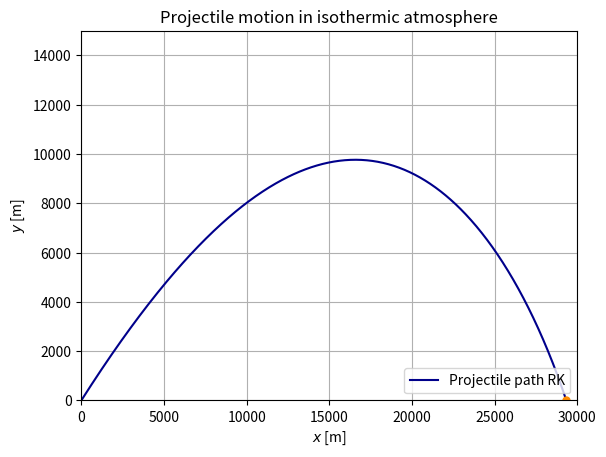
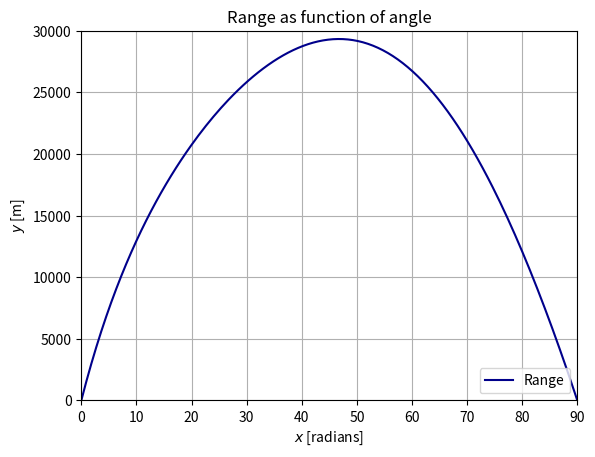

These figures' Python source, in order:
# -*- coding: utf-8 -*-
"""
Created on Mon Sep 17 20:49:47 2018

[redacted]
"""

import numpy as np
import matplotlib.pyplot as plt

g = 9.81
C = -g
B_2 = 4*10**(-5)
Y_0 = 10**(4) #k_b*T/mg


#Initial conditions
X0 = 0
Y0 = 0
#theta = np.deg2rad(47) #47 er beste vinkelen for å få lengst kast
V_start = 700
#U0 = V_start*np.cos(theta)
#V0 = V_start*np.sin(theta)
#print(U0," ",V0)

t_min = 0
t_max = 200
dt = 0.1             #time step / tau
N = int(t_max/dt)


#RUNGE-KUTTA (4th order)
def F(X_, Y_, U_, V_):          #dX/dt
    return U_

def G(X_, Y_, U_, V_):          #dY/dt
    return V_

def H(X_, Y_, U_, V_):          #dU/dt
    #V = (U_**2+V_**2)**(1/2)
    AD = np.exp(-Y_/Y_0) #airdensity isothermal
    return -B_2*AD*(U_**2) #*V

def I(X_, Y_, U_, V_):          #dV/dt
    #V = (U_**2+V_**2)**(1/2)
    AD = np.exp(-Y_/Y_0) #airdensity isothermal
    return C - B_2*AD*(V_**2) #*V

def RK(X0, Y0, U0, V0, t_min, t_max, tau, theta):    
    dt_RK = tau
    N_RK = int(t_max/dt_RK)
    t_RK = np.linspace(t_min, t_max, N_RK)
    x_l=0
    
    X_RK = np.zeros(N_RK)   #Position x
    Y_RK = np.zeros(N_RK)   #Position y
    U_RK = np.zeros(N_RK)   #Velocity x
    V_RK = np.zeros(N_RK)   #Velocity y

    
    X_RK[0] = X0
    Y_RK[0] = Y0
    U_RK[0] = U0
    V_RK[0] = V0

    
    for n in range(N_RK-1):
        k_x1 = dt_RK * F( X_RK[n], Y_RK[n], U_RK[n], V_RK[n] )
        k_y1 = dt_RK * G( X_RK[n], Y_RK[n], U_RK[n], V_RK[n] )
        k_u1 = dt_RK * H( X_RK[n], Y_RK[n], U_RK[n], V_RK[n] )
        k_v1 = dt_RK * I( X_RK[n], Y_RK[n], U_RK[n], V_RK[n] )
        
        k_x2 = dt_RK * F( X_RK[n] + k_x1/2, Y_RK[n] + k_y1/2, U_RK[n] + k_u1/2, V_RK[n] + k_v1/2 )
        k_y2 = dt_RK * G( X_RK[n] + k_x1/2, Y_RK[n] + k_y1/2, U_RK[n] + k_u1/2, V_RK[n] + k_v1/2 )
        k_u2 = dt_RK * H( X_RK[n] + k_x1/2, Y_RK[n] + k_y1/2, U_RK[n] + k_u1/2, V_RK[n] + k_v1/2 )
        k_v2 = dt_RK * I( X_RK[n] + k_x1/2, Y_RK[n] + k_y1/2, U_RK[n] + k_u1/2, V_RK[n] + k_v1/2 )
        
        k_x3 = dt_RK * F( X_RK[n] + k_x2/2, Y_RK[n] + k_y2/2, U_RK[n] + k_u2/2, V_RK[n] + k_v2/2 )
        k_y3 = dt_RK * G( X_RK[n] + k_x2/2, Y_RK[n] + k_y2/2, U_RK[n] + k_u2/2, V_RK[n] + k_v2/2 )
        k_u3 = dt_RK * H( X_RK[n] + k_x2/2, Y_RK[n] + k_y2/2, U_RK[n] + k_u2/2, V_RK[n] + k_v2/2 )
        k_v3 = dt_RK * I( X_RK[n] + k_x2/2, Y_RK[n] + k_y2/2, U_RK[n] + k_u2/2, V_RK[n] + k_v2/2 )
        
        k_x4 = dt_RK * F( X_RK[n] + k_x3, Y_RK[n] + k_y3, U_RK[n] + k_u3, V_RK[n] + k_v3 )
        k_y4 = dt_RK * G( X_RK[n] + k_x3, Y_RK[n] + k_y3, U_RK[n] + k_u3, V_RK[n] + k_v3 )
        k_u4 = dt_RK * H( X_RK[n] + k_x3, Y_RK[n] + k_y3, U_RK[n] + k_u3, V_RK[n] + k_v3 )
        k_v4 = dt_RK * I( X_RK[n] + k_x3, Y_RK[n] + k_y3, U_RK[n] + k_u3, V_RK[n] + k_v3 )
        
        X_RK[n+1] = X_RK[n] + k_x1/6 + k_x2/3 + k_x3/3 + k_x4/6
        Y_RK[n+1] = Y_RK[n] + k_y1/6 + k_y2/3 + k_y3/3 + k_y4/6
        U_RK[n+1] = U_RK[n] + k_u1/6 + k_u2/3 + k_u3/3 + k_u4/6
        V_RK[n+1] = V_RK[n] + k_v1/6 + k_v2/3 + k_v3/3 + k_v4/6
        
        if Y_RK[n+1] < 0 and Y_RK[n] > 0:
            r = - Y_RK[n] / Y_RK[n+1]
            x_l = (X_RK[n] + r*X_RK[n+1])/(r + 1)
    
    return X_RK, Y_RK, U_RK, V_RK, x_l, t_RK


#analytical solution OBS DENNE ER UTEN DRAG OG LUFTFUKTIGHET
def analytical(X0, Y0, U0, V0, times):
    X_A = np.zeros(len(times))
    Y_A = np.zeros(len(times))
    i = 0
    for i in range(0, len(times)):
        Y_A[i] = -0.5*g*times[i]**2 + times[i]*V0 + Y0
        X_A[i] = V0*times[i] + X0
        
    return X_A, Y_A
   
###code to run
thetas = np.linspace(0, 90, 200)
ranges = np.zeros(len(thetas))
bestRange = 0;
bestTheta = 0;
for i in range(len(thetas)):
    theta = np.deg2rad(thetas[i])
    V_start = 700
    U0 = V_start*np.cos(theta)
    V0 = V_start*np.sin(theta)
    print(U0," ",V0, i)
    RK_info = RK(X0, Y0, U0, V0, t_min, t_max, dt, theta) 
    ranges[i]=RK_info[4]
    if(RK_info[4]>bestRange):
        bestRange=RK_info[4]
        bestTheta= thetas[i]

for j in range(len(thetas)):
    print(thetas[j], " = ", ranges[j] )
print(bestTheta, bestRange)

theta = np.deg2rad(bestTheta)
V_start = 700
U0 = V_start*np.cos(theta)
V0 = V_start*np.sin(theta)
RK_info = RK(X0, Y0, U0, V0, t_min, t_max, dt, theta) 
AN = analytical(X0, Y0, U0, V0, RK_info[5])
print("Landingpoint: ", RK_info[4], "m ")

#Best theta = 40.41

#RK   
plt.figure()
plt.title("Projectile motion in isothermic atmosphere")
plt.plot(RK_info[0], RK_info[1], color = "darkblue", label = "Projectile path RK")
#plt.plot(AN[0], AN[1], color = "red", label = "Analytical path")
plt.plot(RK_info[4], [0], color = "darkorange", marker = "o", markersize = 5)
plt.legend(loc = 4)
plt.xlabel(r"$x$ [m]")
plt.ylabel(r"$y$ [m]")
plt.axis([0,30000,0,15000])
plt.grid()
#plt.savefig("/Users/<user>/Documents/1_RK_pos.pdf")
plt.show()

plt.figure()
plt.title("Range as function of angle")
plt.plot(thetas, ranges, color = "darkblue", label = "Range")
#plt.plot(AN[0], AN[1], color = "red", label = "Analytical path")
plt.legend(loc = 4)
plt.xlabel(r"$x$ [radians]")
plt.ylabel(r"$y$ [m]")
plt.axis([0,90,0,30000])
plt.grid()
#plt.savefig("/Users/<user>/Documents/1_RK_pos.pdf")
plt.show()

#plt.figure()
#plt.title("Velocity")
#plt.plot(RK[5], RK[2], color = "darkblue", label = "X-velocity")
#plt.plot(RK[5], RK[3], color = "red", label = "Y-velocity")
##plt.plot([0], [0], color = "darkorange", marker = "o", markersize = 19, label = "Fixed sun")
#plt.legend(loc = 4)
#plt.xlabel(r"$x$ [s]")
#plt.ylabel(r"$y$ [m/s]")
##plt.axis("equal")
#plt.grid()
##plt.savefig("/Users/<user>/Documents/1_RK_pos.pdf")
#plt.show()

